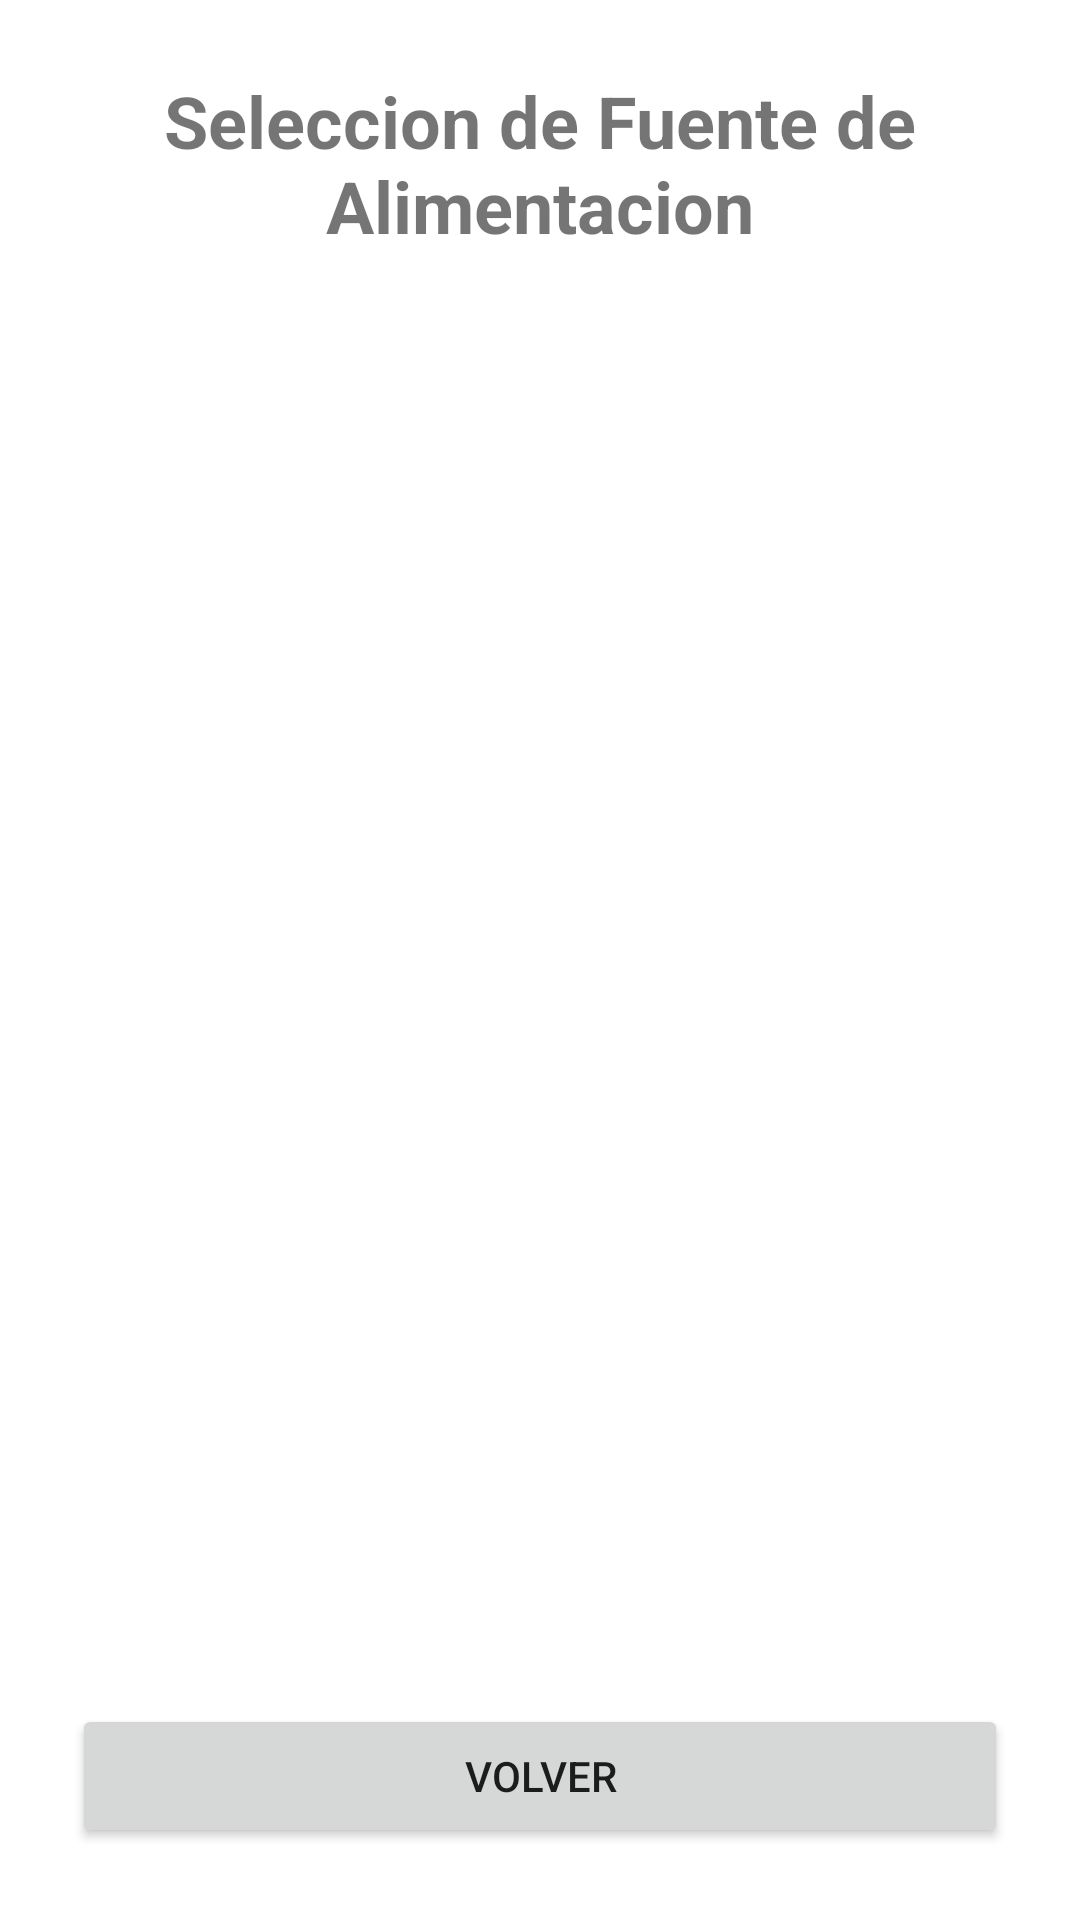

Layout XML and referenced resources for this Android screen:
<!-- AndroidManifest.xml: application theme Theme.TFGAPP -->
<!-- res/layout/activity_seventh.xml -->
<?xml version="1.0" encoding="utf-8"?>
<androidx.constraintlayout.widget.ConstraintLayout xmlns:android="http://schemas.android.com/apk/res/android"
    xmlns:app="http://schemas.android.com/apk/res-auto"
    xmlns:tools="http://schemas.android.com/tools"
    android:layout_width="match_parent"
    android:layout_height="match_parent"
    tools:context=".SeventhActivity">

    <TextView
        android:id="@+id/label1_seventh"
        android:layout_width="0dp"
        android:layout_height="wrap_content"
        android:layout_marginStart="24dp"
        android:layout_marginLeft="24dp"
        android:layout_marginTop="24dp"
        android:layout_marginEnd="24dp"
        android:layout_marginRight="24dp"
        android:gravity="center_horizontal"
        android:text="@string/seleccion_de_fuente_de_alimentacion"
        android:textSize="24sp"
        android:textStyle="bold"
        app:layout_constraintEnd_toEndOf="parent"
        app:layout_constraintStart_toStartOf="parent"
        app:layout_constraintTop_toTopOf="parent" />

    <ListView
        android:id="@+id/listview1_seventh"
        android:layout_width="0dp"
        android:layout_height="435dp"
        android:layout_marginStart="16dp"
        android:layout_marginLeft="16dp"
        android:layout_marginTop="24dp"
        android:layout_marginEnd="16dp"
        android:layout_marginRight="16dp"
        app:layout_constraintEnd_toEndOf="parent"
        app:layout_constraintStart_toStartOf="parent"
        app:layout_constraintTop_toBottomOf="@+id/label1_seventh" />

    <Button
        android:id="@+id/boton1_seventh"
        android:layout_width="0dp"
        android:layout_height="wrap_content"
        android:layout_marginStart="24dp"
        android:layout_marginLeft="24dp"
        android:layout_marginEnd="24dp"
        android:layout_marginRight="24dp"
        android:layout_marginBottom="24dp"
        android:text="@string/volver"
        app:layout_constraintBottom_toBottomOf="parent"
        app:layout_constraintEnd_toEndOf="parent"
        app:layout_constraintStart_toStartOf="parent" />
</androidx.constraintlayout.widget.ConstraintLayout>
<!-- resources referenced by this layout -->
<resources>
  <string name="seleccion_de_fuente_de_alimentacion">Seleccion de Fuente de Alimentacion</string>
  <string name="volver">Volver</string>
  <style name="Theme.TFGAPP" parent="Theme.MaterialComponents.DayNight.DarkActionBar">
          
          <item name="colorPrimary">@color/purple_500</item>
          <item name="colorPrimaryVariant">@color/purple_700</item>
          <item name="colorOnPrimary">@color/white</item>
          
          <item name="colorSecondary">@color/teal_200</item>
          <item name="colorSecondaryVariant">@color/teal_700</item>
          <item name="colorOnSecondary">@color/black</item>
          
          <item name="android:statusBarColor" tools:targetApi="l">?attr/colorPrimaryVariant</item>
          
      </style>
  <!-- not gathered from this repository: default colours our renderer supplied (Android Studio template values) -->
  <color name="purple_500">#FF6200EE</color>
  <color name="purple_700">#FF3700B3</color>
  <color name="teal_200">#FF03DAC5</color>
  <color name="teal_700">#FF018786</color>
  <color name="black">#FF000000</color>
  <color name="white">#FFFFFFFF</color>
</resources>
